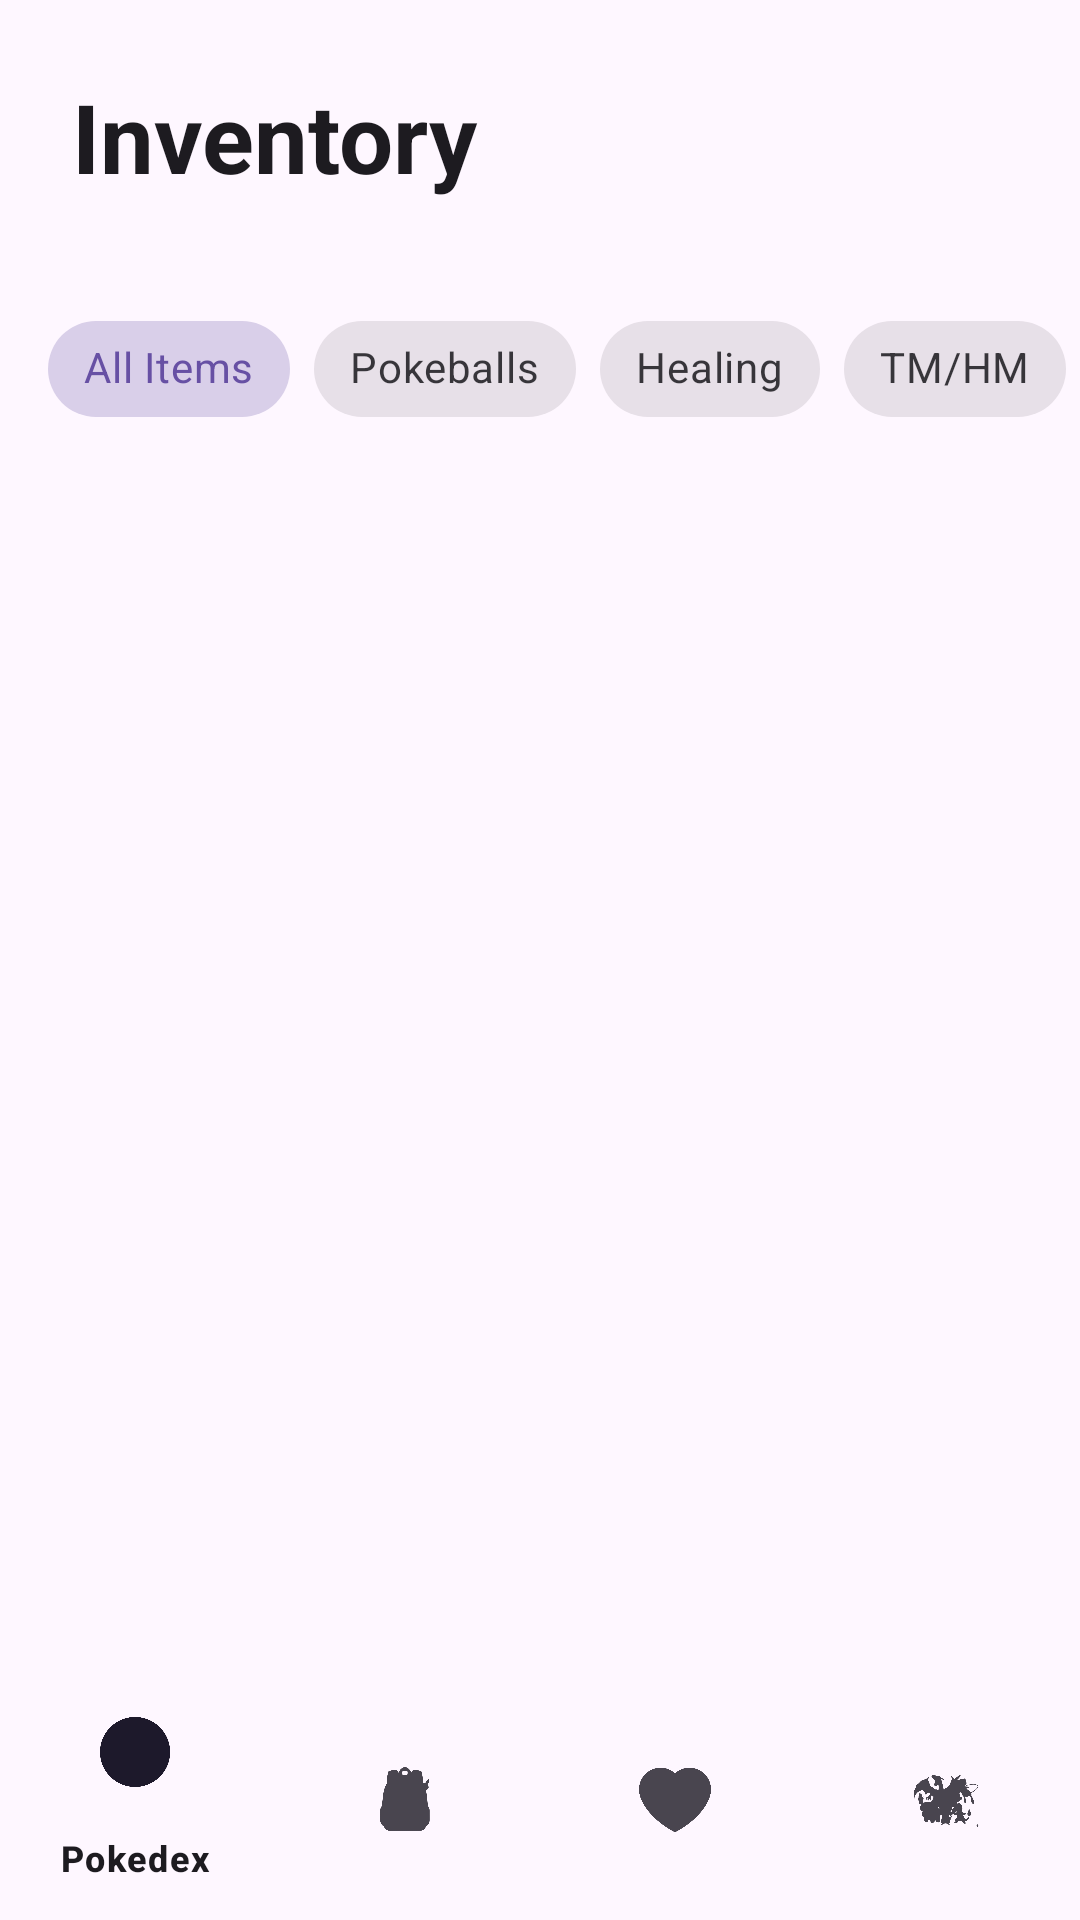

Layout XML and referenced resources for this Android screen:
<!-- AndroidManifest.xml: application theme Theme.Pokedex -->
<!-- res/layout/activity_item_move.xml -->
<?xml version="1.0" encoding="utf-8"?>
<androidx.constraintlayout.widget.ConstraintLayout xmlns:android="http://schemas.android.com/apk/res/android"
    xmlns:app="http://schemas.android.com/apk/res-auto"
    xmlns:tools="http://schemas.android.com/tools"
    android:layout_width="match_parent"
    android:layout_height="match_parent"
    android:background="?android:attr/colorBackground">

    <ImageView
        android:id="@+id/ivPokeballWatermark"
        android:layout_width="160dp"
        android:layout_height="160dp"
        android:layout_marginTop="-30dp"
        android:layout_marginEnd="-30dp"
        android:alpha="0.04"
        android:elevation="-1dp"
        android:src="@drawable/pokeball_submerse"
        app:layout_constraintEnd_toEndOf="parent"
        app:layout_constraintTop_toTopOf="parent"
        app:tint="@android:color/white" />

    <TextView
        android:id="@+id/tvInventoryTitle"
        android:layout_width="0dp"
        android:layout_height="wrap_content"
        android:paddingStart="24dp"
        android:paddingTop="24dp"
        android:paddingEnd="24dp"
        android:paddingBottom="16dp"
        android:text="@string/items"
        android:textColor="?android:attr/textColorPrimary"
        android:textSize="32sp"
        android:textStyle="bold"
        app:layout_constraintEnd_toEndOf="parent"
        app:layout_constraintStart_toStartOf="parent"
        app:layout_constraintTop_toTopOf="parent" />

    <HorizontalScrollView
        android:id="@+id/scrollViewFilter"
        android:layout_width="match_parent"
        android:layout_height="wrap_content"
        android:layout_marginTop="16dp"
        android:scrollbars="none"
        app:layout_constraintTop_toBottomOf="@+id/tvInventoryTitle">

        <com.google.android.material.chip.ChipGroup
            android:id="@+id/chipGroupFilter"
            android:layout_width="wrap_content"
            android:layout_height="wrap_content"
            android:paddingHorizontal="16dp"
            app:selectionRequired="true"
            app:singleSelection="true">

            <com.google.android.material.chip.Chip
                android:id="@+id/chipAll"
                style="@style/Widget.MaterialComponents.Chip.Choice"
                android:layout_width="wrap_content"
                android:layout_height="wrap_content"
                android:checked="true"
                android:text="@string/all_items" />

            <com.google.android.material.chip.Chip
                android:id="@+id/chipPokeballs"
                style="@style/Widget.MaterialComponents.Chip.Choice"
                android:layout_width="wrap_content"
                android:layout_height="wrap_content"
                android:text="@string/pokeballs" />

            <com.google.android.material.chip.Chip
                android:id="@+id/chipHealing"
                style="@style/Widget.MaterialComponents.Chip.Choice"
                android:layout_width="wrap_content"
                android:layout_height="wrap_content"
                android:text="@string/healing" />

            <com.google.android.material.chip.Chip
                android:id="@+id/chipTM_HM"
                style="@style/Widget.MaterialComponents.Chip.Choice"
                android:layout_width="wrap_content"
                android:layout_height="wrap_content"
                android:text="@string/tm_hm" />

            <com.google.android.material.chip.Chip
                android:id="@+id/chipBerry"
                style="@style/Widget.MaterialComponents.Chip.Choice"
                android:layout_width="wrap_content"
                android:layout_height="wrap_content"
                android:text="@string/berries" />

        </com.google.android.material.chip.ChipGroup>
    </HorizontalScrollView>

    <androidx.recyclerview.widget.RecyclerView
        android:id="@+id/rvItems"
        android:layout_width="0dp"
        android:layout_height="0dp"
        android:clipToPadding="false"
        android:padding="8dp"
        app:layoutManager="androidx.recyclerview.widget.GridLayoutManager"
        app:layout_constraintBottom_toTopOf="@id/bottomNavigation"
        app:layout_constraintEnd_toEndOf="parent"
        app:layout_constraintStart_toStartOf="parent"
        app:layout_constraintTop_toBottomOf="@id/scrollViewFilter"
        app:spanCount="2" />

    <ProgressBar
        android:id="@+id/pbLoadingItems"
        android:layout_width="wrap_content"
        android:layout_height="wrap_content"
        android:visibility="gone"
        app:layout_constraintBottom_toBottomOf="parent"
        app:layout_constraintEnd_toEndOf="parent"
        app:layout_constraintStart_toStartOf="parent"
        app:layout_constraintTop_toTopOf="parent" />

    <com.google.android.material.bottomnavigation.BottomNavigationView
        android:id="@+id/bottomNavigation"
        android:layout_width="0dp"
        android:layout_height="wrap_content"
        android:background="@drawable/bg_nav"
        app:layout_constraintBottom_toBottomOf="parent"
        app:layout_constraintEnd_toEndOf="parent"
        app:layout_constraintStart_toStartOf="parent"
        app:menu="@menu/bottom_menu" />

</androidx.constraintlayout.widget.ConstraintLayout>
<!-- resources referenced by this layout -->
<resources>
  <!-- drawable bg_nav (drawable) -->
  <?xml version="1.0" encoding="utf-8"?>
  <shape xmlns:android="http://schemas.android.com/apk/res/android"
      >
      <corners android:radius="16dp" android:bottomRightRadius="16dp"/>
  
  
  </shape>
  <!-- drawable pokeball_submerse: png bitmap (drawable, 104805 bytes) -->
  <string name="all_items">All Items</string>
  <string name="berries">Berries</string>
  <string name="healing">Healing</string>
  <string name="items">Inventory</string>
  <string name="pokeballs">Pokeballs</string>
  <string name="tm_hm">TM/HM</string>
  <style name="Theme.Pokedex" parent="Base.Theme.Pokedex" />
  <style name="Base.Theme.Pokedex" parent="Theme.Material3.DayNight.NoActionBar">
          
          
      </style>
</resources>
